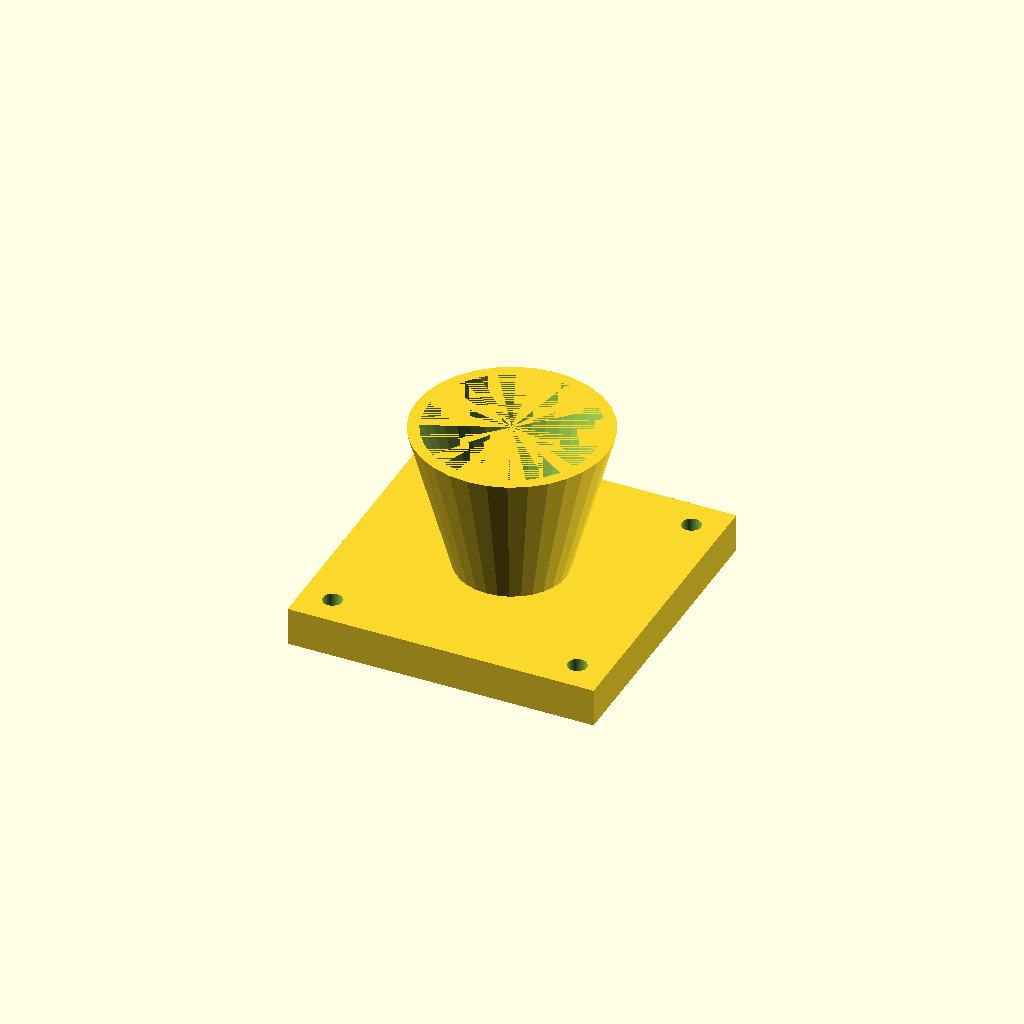
Cell 1: rendered with the file's own defaults.
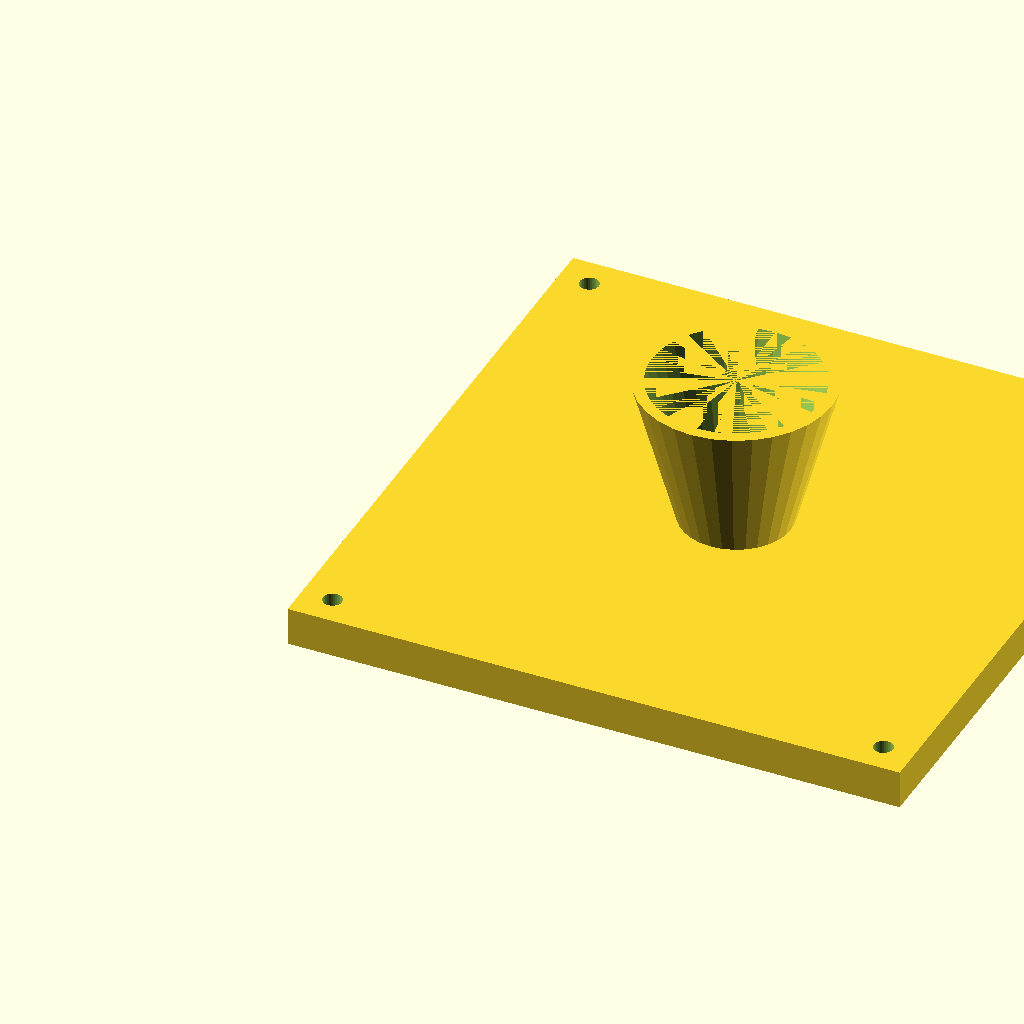
Cell 2: the same model with fl = 160.
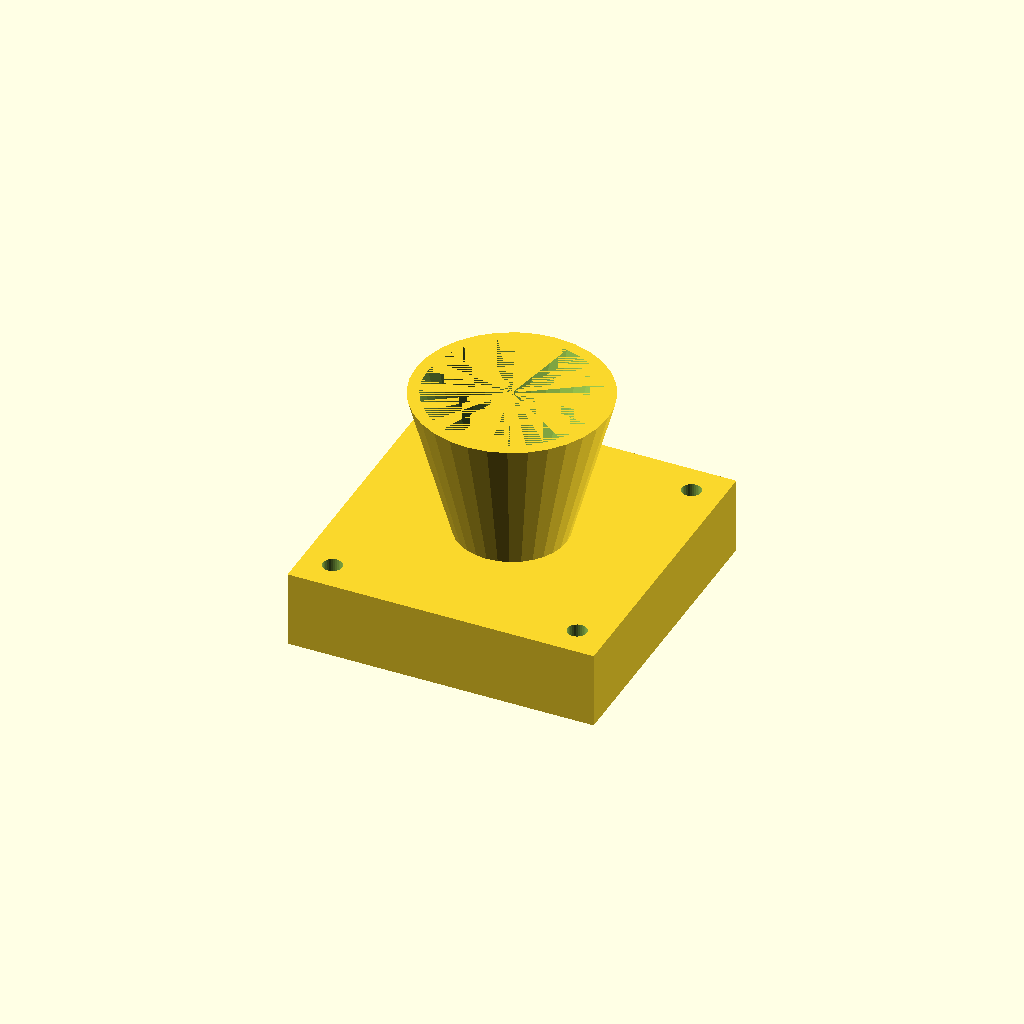
Cell 3 — fl_t set to 20, the other parameters unchanged.
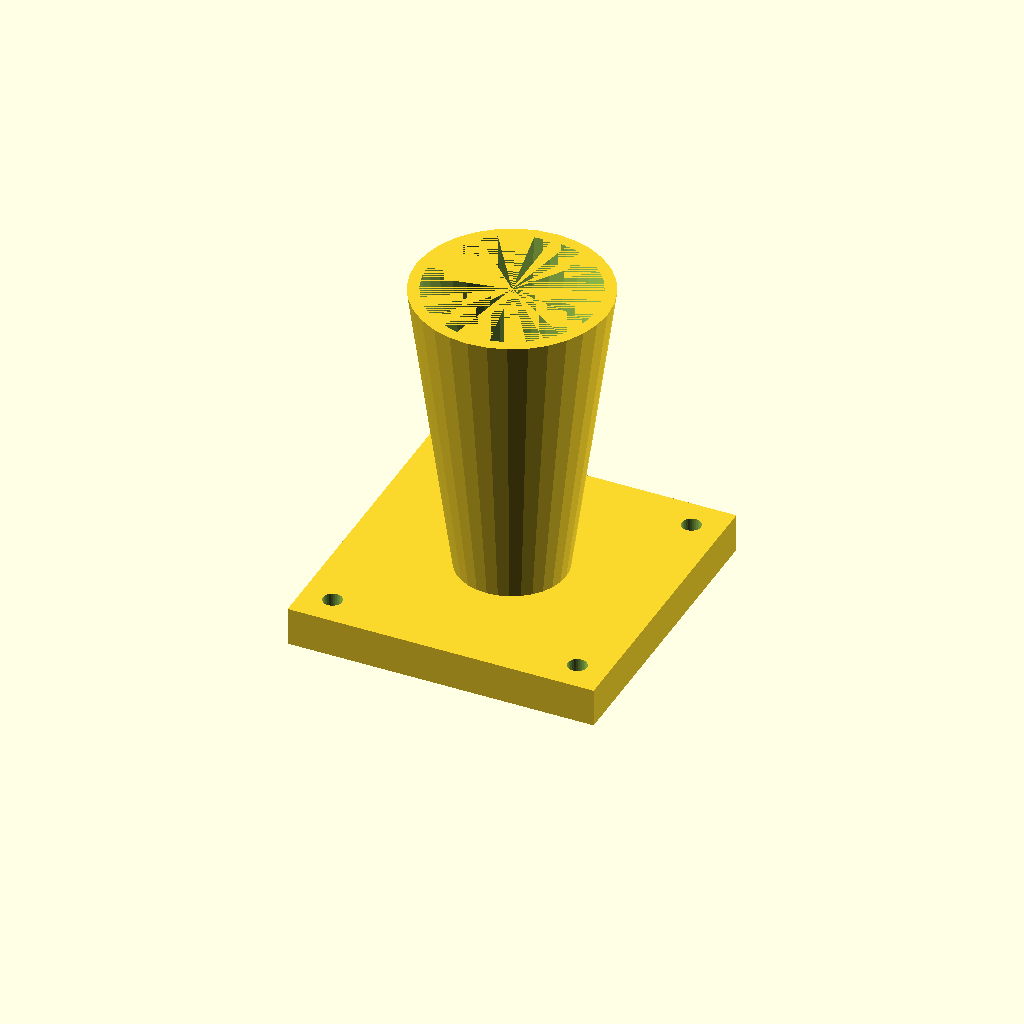
Cell 4 — cone_h set to 80, the other parameters unchanged.
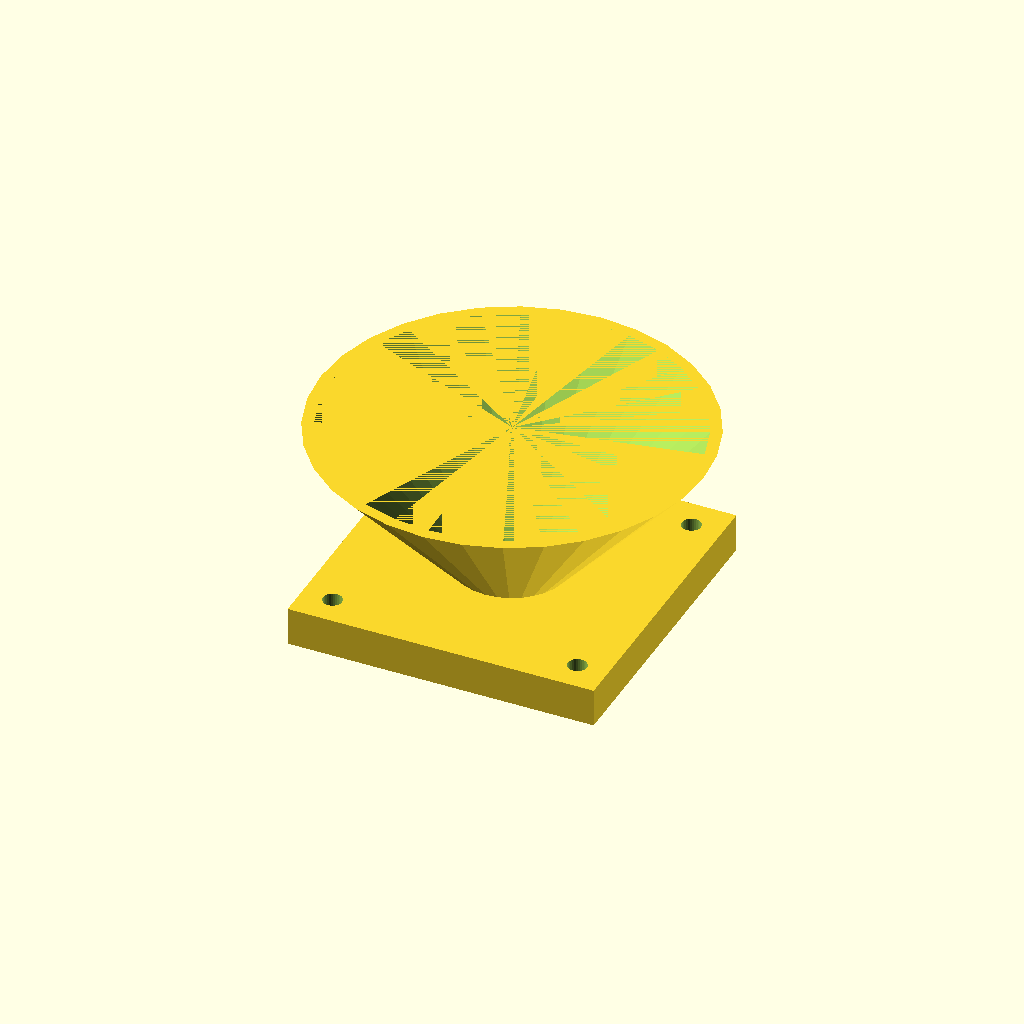
Cell 5: the same model with top_d = 100.
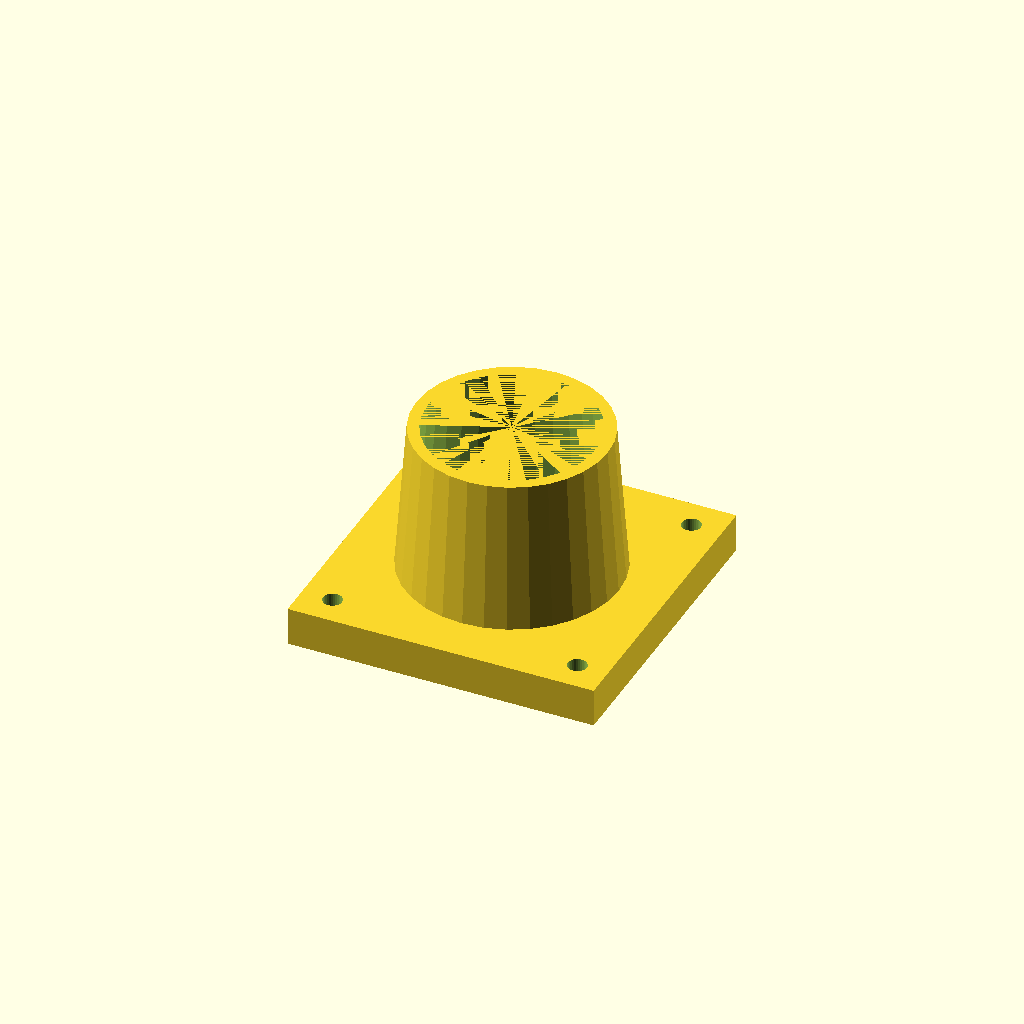
Cell 6: bot_d = 56 (everything else at default).
One fixed orthographic camera (rotation 55°, 0°, 25°; colour scheme Cornfield) for every cell.
Source of the model, optional_data/data/solid3/hopper/part_0059.scad:
$fn = 32;

// ----------------------------------------------------------------------
// Hopper: flanged with square flange
// ----------------------------------------------------------------------

// --- parameters (mm) ---
fl = 80;                  // flange side, X and Y
fl_t = 10;                // flange thickness
cone_h = 40;              // cone height above the flange
top_d = 50;               // cone mouth diameter
bot_d = 28;               // cone spout diameter
wall = 3;                 // cone wall thickness
hole_r = 2.5;             // flange hole radius
hole_in = 8;              // hole inset from the corners

bore_d = bot_d - 2 * wall;  // spout bore diameter
total_h = fl_t + cone_h - 1;  // overall height

difference() {
  union() {
    cube([fl, fl, fl_t]);
    translate([fl / 2, fl / 2, fl_t - 1])
      cylinder(h = cone_h, d1 = bot_d, d2 = top_d);
  }
  translate([fl / 2, fl / 2, fl_t - 2])
    cylinder(h = cone_h + 1, d1 = bore_d, d2 = top_d - 2 * wall);
  for (sx = [0, 1], sy = [0, 1])
    translate([sx ? fl - hole_in : hole_in,
               sy ? fl - hole_in : hole_in, -1])
      cylinder(r = hole_r, h = fl_t + 2);
}
Parameter table extracted from the source (name, type, default, range or options):
fl: number, default 80
fl_t: number, default 10
cone_h: number, default 40
top_d: number, default 50
bot_d: number, default 28
wall: number, default 3
hole_r: number, default 2.5
hole_in: number, default 8
